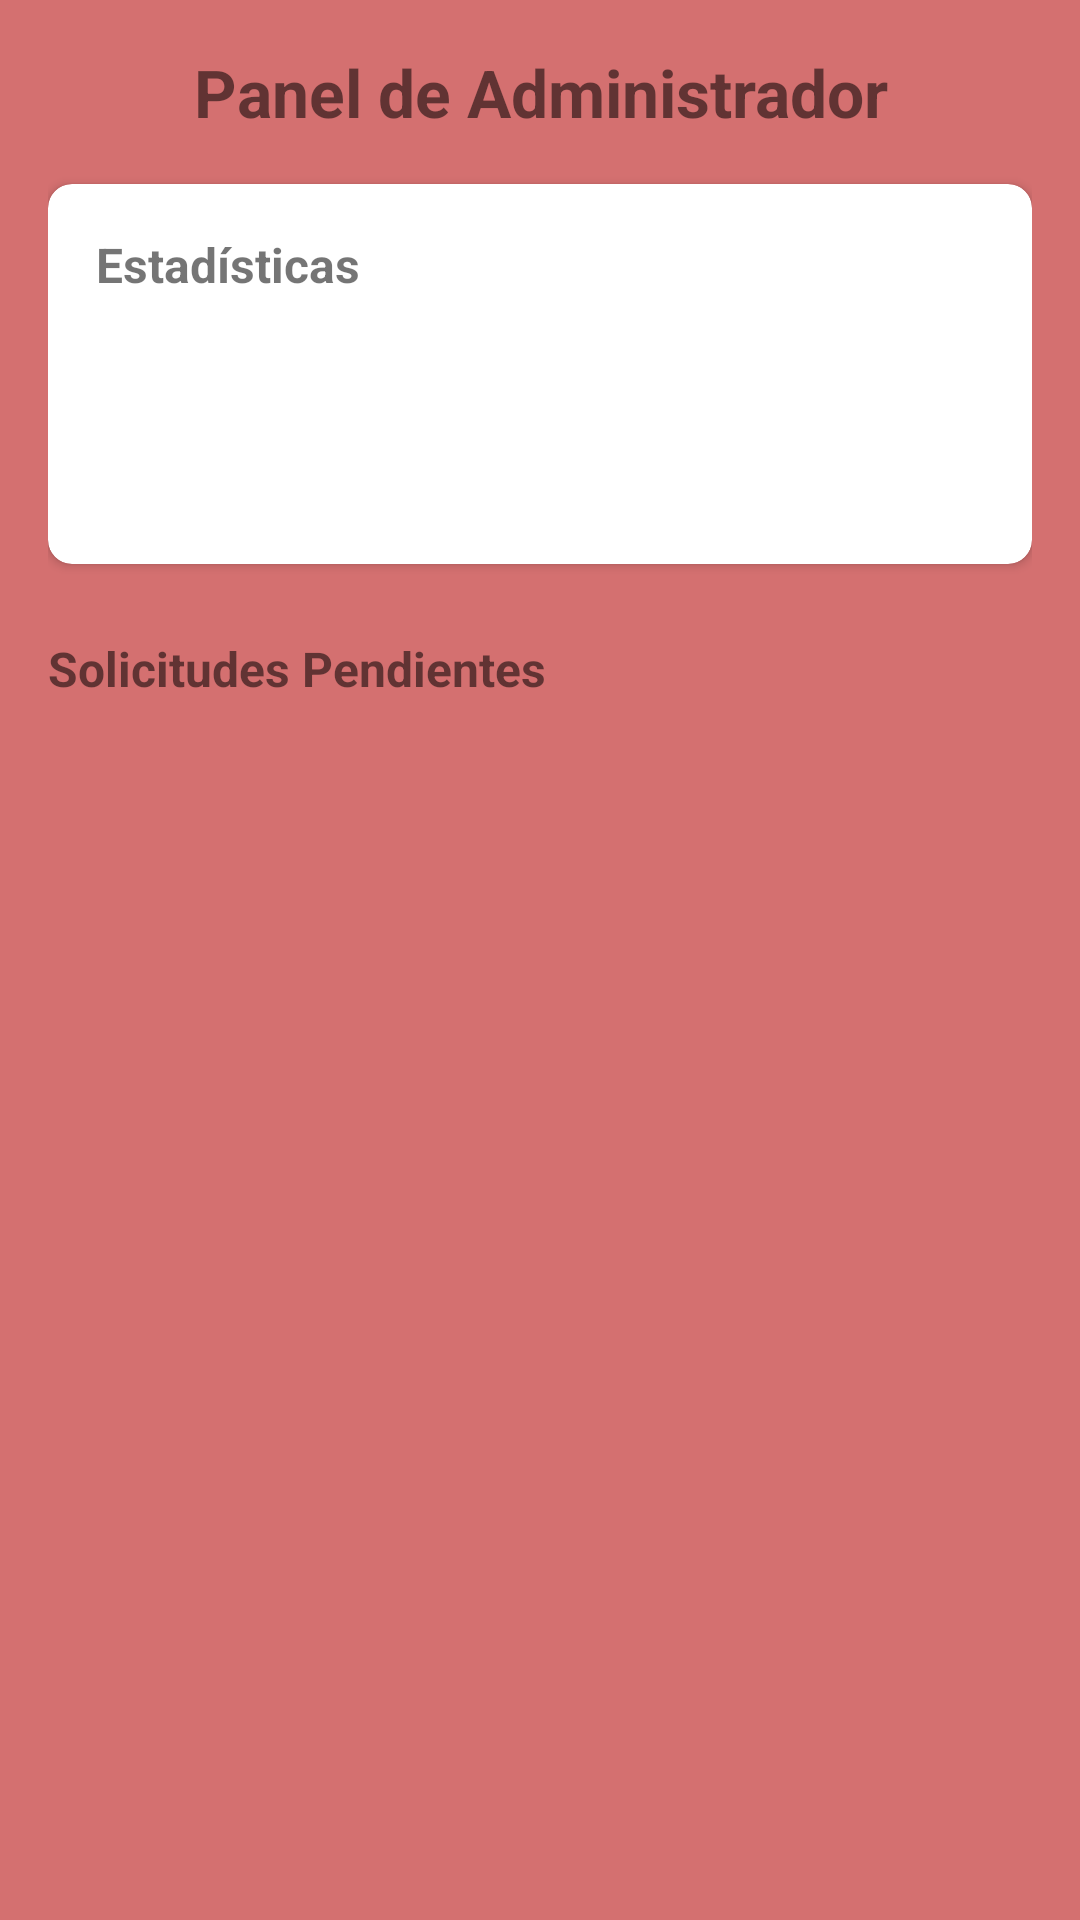

Write the Android layout XML for this screen, with the resource values it uses.
<!-- AndroidManifest.xml: application theme Theme.ResponsabilidadIntelectuales -->
<!-- res/layout/fragment_admin.xml -->
<?xml version="1.0" encoding="utf-8"?>
<androidx.core.widget.NestedScrollView xmlns:android="http://schemas.android.com/apk/res/android"
    xmlns:app="http://schemas.android.com/apk/res-auto"
    xmlns:tools="http://schemas.android.com/tools"
    android:layout_width="match_parent"
    android:layout_height="match_parent"
    tools:context=".ui.admin.AdminFragment">

    <androidx.constraintlayout.widget.ConstraintLayout
        android:layout_width="match_parent"
        android:layout_height="wrap_content"
        android:padding="16dp">

        <TextView
            android:id="@+id/tvwTituloAdmin"
            android:layout_width="match_parent"
            android:layout_height="wrap_content"
            android:text="@string/titulo_admin"
            android:textSize="22sp"
            android:textStyle="bold"
            android:gravity="center"
            app:layout_constraintTop_toTopOf="parent" />

        
        <com.google.android.material.card.MaterialCardView
            android:id="@+id/cardEstadisticas"
            android:layout_width="match_parent"
            android:layout_height="wrap_content"
            android:layout_marginTop="16dp"
            app:cardCornerRadius="8dp"
            app:cardElevation="2dp"
            app:layout_constraintTop_toBottomOf="@id/tvwTituloAdmin">

            <androidx.constraintlayout.widget.ConstraintLayout
                android:layout_width="match_parent"
                android:layout_height="wrap_content"
                android:padding="16dp">

                <TextView
                    android:id="@+id/tvwEtiquetaEstadisticas"
                    android:layout_width="match_parent"
                    android:layout_height="wrap_content"
                    android:text="@string/etiqueta_estadisticas"
                    android:textStyle="bold"
                    android:textSize="16sp"
                    app:layout_constraintTop_toTopOf="parent" />

                <TextView
                    android:id="@+id/tvwTotalPublicaciones"
                    android:layout_width="match_parent"
                    android:layout_height="wrap_content"
                    android:layout_marginTop="8dp"
                    android:textSize="14sp"
                    app:layout_constraintTop_toBottomOf="@id/tvwEtiquetaEstadisticas"
                    tools:text="Publicaciones totales: 5" />

                <TextView
                    android:id="@+id/tvwSolicitudesPendientes"
                    android:layout_width="match_parent"
                    android:layout_height="wrap_content"
                    android:layout_marginTop="4dp"
                    android:textSize="14sp"
                    app:layout_constraintTop_toBottomOf="@id/tvwTotalPublicaciones"
                    tools:text="Solicitudes pendientes: 2" />

                <TextView
                    android:id="@+id/tvwMiembrosAprobados"
                    android:layout_width="match_parent"
                    android:layout_height="wrap_content"
                    android:layout_marginTop="4dp"
                    android:textSize="14sp"
                    app:layout_constraintTop_toBottomOf="@id/tvwSolicitudesPendientes"
                    tools:text="Miembros aprobados: 10" />

            </androidx.constraintlayout.widget.ConstraintLayout>

        </com.google.android.material.card.MaterialCardView>

        
        <TextView
            android:id="@+id/tvwEtiquetaSolicitudes"
            android:layout_width="match_parent"
            android:layout_height="wrap_content"
            android:text="@string/etiqueta_solicitudes"
            android:textStyle="bold"
            android:textSize="16sp"
            android:layout_marginTop="24dp"
            app:layout_constraintTop_toBottomOf="@id/cardEstadisticas" />

        <androidx.recyclerview.widget.RecyclerView
            android:id="@+id/rcvSolicitudes"
            android:layout_width="match_parent"
            android:layout_height="wrap_content"
            android:nestedScrollingEnabled="false"
            android:layout_marginTop="8dp"
            app:layout_constraintTop_toBottomOf="@id/tvwEtiquetaSolicitudes" />

    </androidx.constraintlayout.widget.ConstraintLayout>

</androidx.core.widget.NestedScrollView>
<!-- resources referenced by this layout -->
<resources>
  <string name="etiqueta_estadisticas">Estadísticas</string>
  <string name="etiqueta_solicitudes">Solicitudes Pendientes</string>
  <string name="titulo_admin">Panel de Administrador</string>
  <style name="Theme.ResponsabilidadIntelectuales" parent="Base.Theme.ResponsabilidadIntelectuales" />
  <style name="Base.Theme.ResponsabilidadIntelectuales" parent="Theme.MaterialComponents.DayNight.NoActionBar">
          <item name="colorPrimary">@color/rojo_vino</item>
          <item name="colorPrimaryVariant">@color/rojo_vino_claro</item>
          <item name="colorOnPrimary">@color/blanco</item>
          <item name="android:statusBarColor">@color/rojo_vino</item>
          <item name="android:windowBackground">@color/rojo_vino_fondo</item>
          <item name="actionOverflowButtonStyle">@style/Widget.AppCompat.ActionButton.Overflow</item>
          <item name="popupMenuStyle">@style/Widget.AppCompat.PopupMenu</item>
          <item name="android:popupMenuStyle">@style/PopupMenuEstilo</item>
  
      </style>
  <color name="rojo_vino">#8B1A1A</color>
  <color name="rojo_vino_claro">#B22222</color>
  <color name="blanco">#FFFFFF</color>
  <color name="rojo_vino_fondo">#D47070</color>
  <style name="PopupMenuEstilo" parent="Widget.AppCompat.PopupMenu">
          <item name="android:textColor">@android:color/black</item>
      </style>
</resources>
